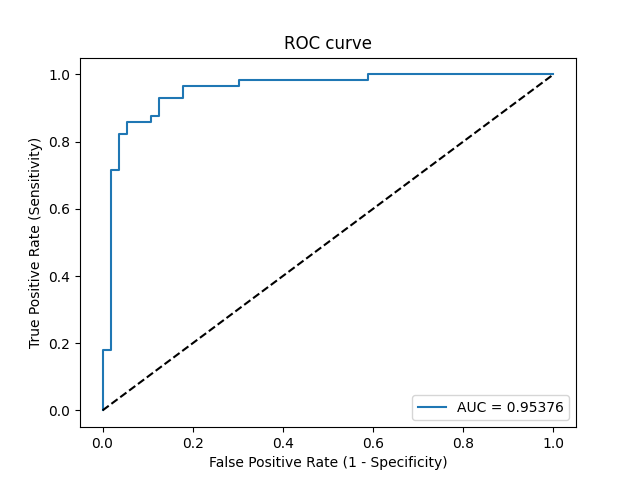

Data behind this chart, as committed beside it:
Threshold, Sensitivity, Specificity, NPV, PPV
inf, 0.0, 1.0, 0.5, 0
0.9996, 0.01786, 1.0, 0.5045, 1.0
0.9978, 0.1786, 1.0, 0.549, 1.0
0.9969, 0.1786, 0.9821, 0.5446, 0.9091
0.8034, 0.7143, 0.9821, 0.7746, 0.9756
0.7653, 0.7143, 0.9643, 0.7714, 0.9524
0.6985, 0.8214, 0.9643, 0.8438, 0.9583
0.6665, 0.8214, 0.9464, 0.8413, 0.9388
0.6518, 0.8571, 0.9464, 0.8689, 0.9412
0.5861, 0.8571, 0.8929, 0.8621, 0.8889
0.4936, 0.875, 0.8929, 0.8772, 0.8909
0.4615, 0.875, 0.875, 0.875, 0.875
0.4027, 0.9286, 0.875, 0.9245, 0.8814
0.3135, 0.9286, 0.8214, 0.92, 0.8387
0.2453, 0.9643, 0.8214, 0.9583, 0.8438
0.1565, 0.9643, 0.6964, 0.9512, 0.7606
0.152, 0.9821, 0.6964, 0.975, 0.7639
0.06685, 0.9821, 0.4107, 0.9583, 0.625
0.06603, 1.0, 0.4107, 1.0, 0.6292
0.00256, 1.0, 0.0, 0, 0.5
